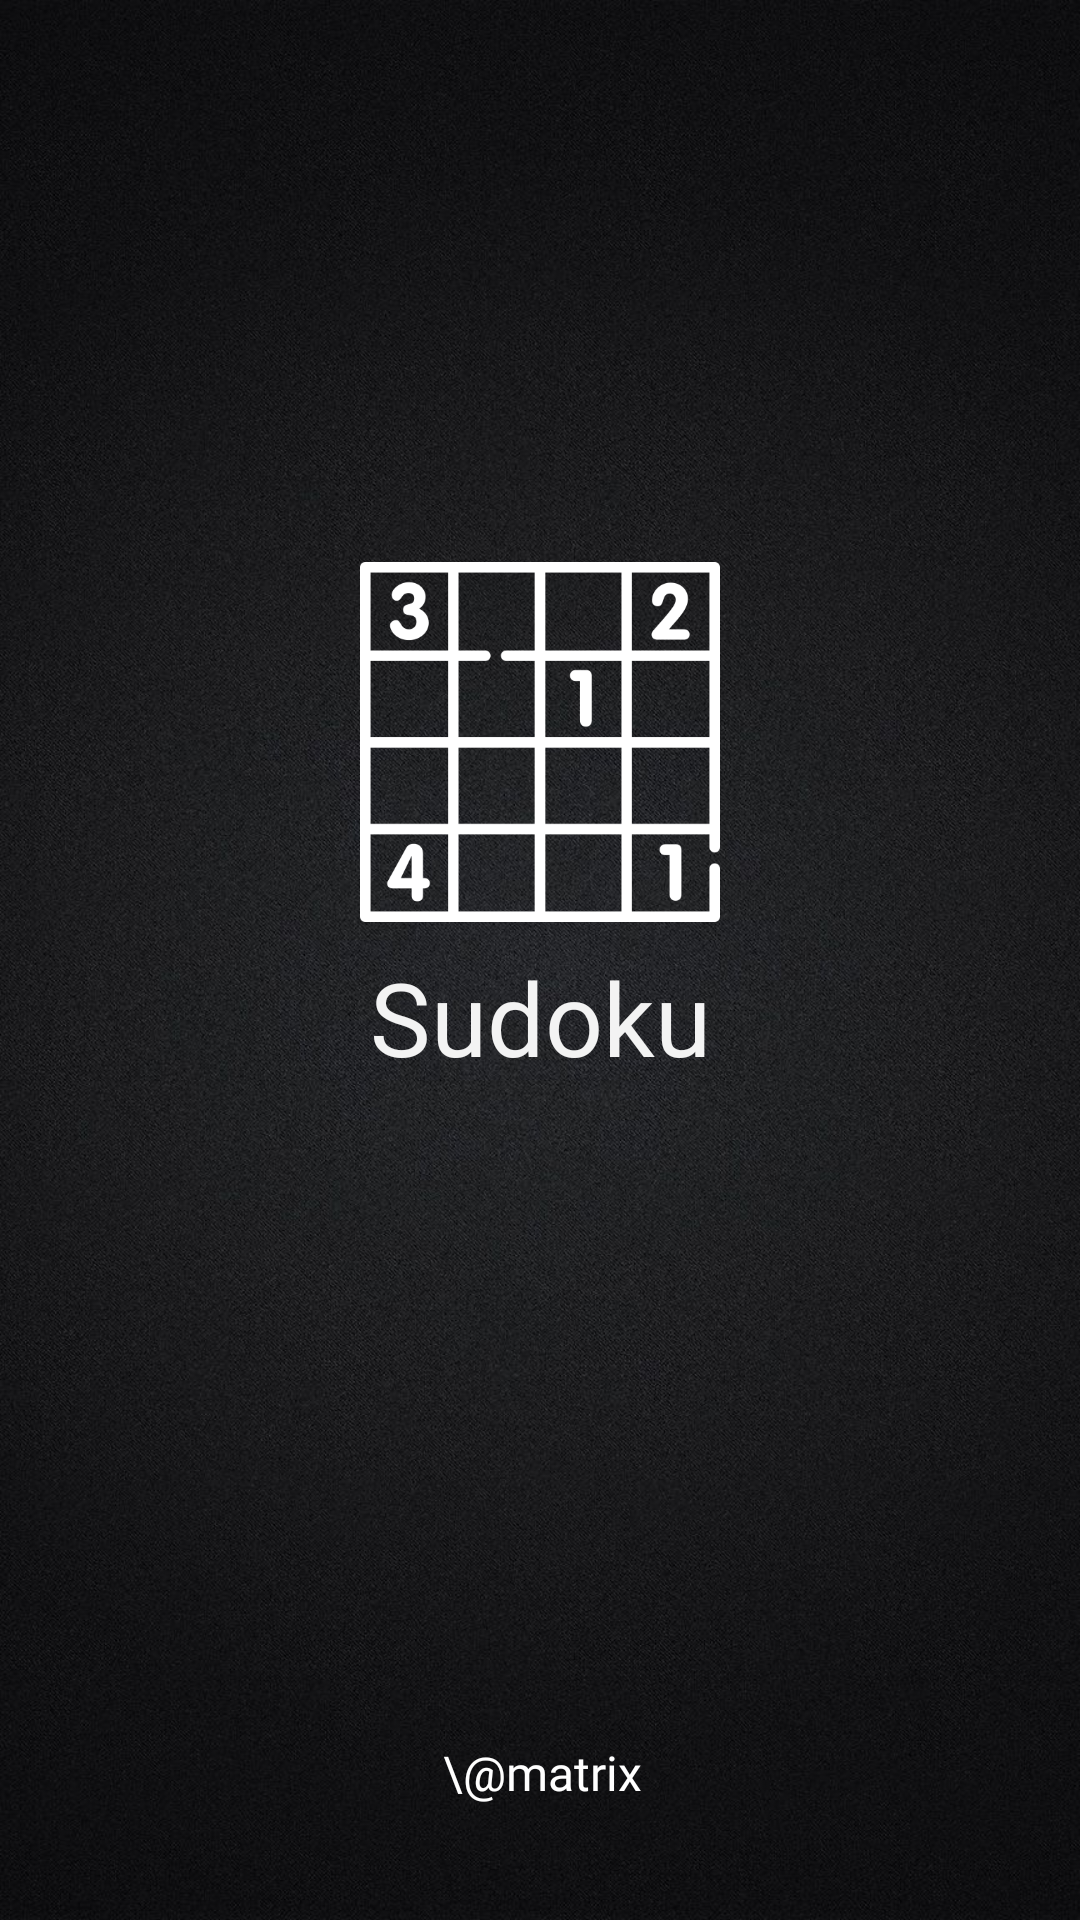

Reconstruct the res/layout file that produces this screen, plus the resources it refers to.
<!-- AndroidManifest.xml: application theme Theme.Sudoku -->
<!-- res/layout/activity_splash_screen.xml -->
<?xml version="1.0" encoding="utf-8"?>
<androidx.constraintlayout.widget.ConstraintLayout xmlns:android="http://schemas.android.com/apk/res/android"
    xmlns:app="http://schemas.android.com/apk/res-auto"
    xmlns:tools="http://schemas.android.com/tools"
    android:layout_width="match_parent"
    android:layout_height="match_parent"
    android:background="@drawable/splash_drawable"
    tools:context=".activities.SplashScreenActivity">

    <ImageView
        android:id="@+id/imageView7"
        android:layout_width="wrap_content"
        android:layout_height="wrap_content"
        android:scaleType="centerCrop"
        app:layout_constraintBottom_toBottomOf="parent"
        app:layout_constraintEnd_toEndOf="parent"
        app:layout_constraintHorizontal_bias="0.5"
        app:layout_constraintStart_toStartOf="parent"
        app:layout_constraintTop_toTopOf="parent"
        app:srcCompat="@drawable/main_background_3" />

    <ImageView
        android:id="@+id/imageView6"
        android:layout_width="120dp"
        android:layout_height="120dp"
        app:layout_constraintBottom_toBottomOf="parent"
        app:layout_constraintEnd_toEndOf="parent"
        app:layout_constraintStart_toStartOf="parent"
        app:layout_constraintTop_toTopOf="parent"
        app:layout_constraintVertical_bias="0.36"
        app:srcCompat="@drawable/splash_photo_1" />

    <TextView
        android:id="@+id/textView"
        android:layout_width="wrap_content"
        android:layout_height="wrap_content"
        android:fontFamily="@font/aclonica"
        android:text="@string/sudoku"
        android:textColor="@color/textColor"
        android:textSize="34sp"
        app:layout_constraintBottom_toBottomOf="parent"
        app:layout_constraintEnd_toEndOf="@+id/imageView6"
        app:layout_constraintStart_toStartOf="@+id/imageView6"
        app:layout_constraintTop_toBottomOf="@+id/imageView6"
        app:layout_constraintVertical_bias="0.031" />

    <TextView
        android:id="@+id/textView2"
        android:layout_width="wrap_content"
        android:layout_height="wrap_content"
        android:fontFamily="@font/aclonica"
        android:text="\@matrix"
        android:textColor="#FFFFFF"
        android:textSize="16sp"
        app:layout_constraintBottom_toBottomOf="parent"
        app:layout_constraintEnd_toEndOf="@+id/textView"
        app:layout_constraintHorizontal_bias="0.512"
        app:layout_constraintStart_toStartOf="@+id/textView"
        app:layout_constraintTop_toBottomOf="@+id/textView"
        app:layout_constraintVertical_bias="0.85" />

</androidx.constraintlayout.widget.ConstraintLayout>
<!-- resources referenced by this layout -->
<resources>
  <color name="textColor">#F3F3F3</color>
  <!-- drawable main_background_3: jpg bitmap (drawable-v24, 377071 bytes) -->
  <!-- drawable splash_drawable (drawable) -->
  <?xml version="1.0" encoding="utf-8"?>
  <shape xmlns:android="http://schemas.android.com/apk/res/android">
  
      <gradient
          android:startColor="@color/splashTextColor"
          android:centerColor="#191818"
          android:endColor="#000000"
          android:type="radial"
          android:gradientRadius="1500"/>
  
  
  </shape>
  <!-- drawable splash_photo_1: png bitmap (drawable-v24, 11497 bytes) -->
  <string name="sudoku">Sudoku</string>
  <style name="Theme.Sudoku" parent="Theme.MaterialComponents.DayNight.DarkActionBar">
          
          <item name="colorPrimary">@color/purple_200</item>
          <item name="colorPrimaryVariant">@color/purple_700</item>
          <item name="colorOnPrimary">@color/black</item>
          
          <item name="colorSecondary">@color/teal_200</item>
          <item name="colorSecondaryVariant">@color/teal_700</item>
          <item name="colorOnSecondary">@color/black</item>
          
          <item name="android:statusBarColor" tools:targetApi="l">@color/statusBarColor</item>
          <item name="toolbarStyle">@style/ToolBarStyle</item>
  
          
      </style>
  <color name="splashTextColor">#1D1D1D</color>
  <color name="purple_200">#2C2C2C</color>
  <color name="purple_700">#FF3700B3</color>
  <color name="black">#FF000000</color>
  <color name="teal_200">#FF03DAC5</color>
  <color name="teal_700">#FF018786</color>
  <color name="statusBarColor">#0C0C0C</color>
  <style name="ToolBarStyle" parent="Widget.AppCompat.Toolbar">
          <item name="android:background">@drawable/toolbar_background</item>
      </style>
  <!-- drawable toolbar_background (drawable) -->
  <?xml version="1.0" encoding="utf-8"?>
  <shape xmlns:android="http://schemas.android.com/apk/res/android">
  
  
      <gradient
          android:angle="270"
          android:centerColor="#0B0B0B"
          android:endColor="@color/black"
          android:startColor="#171717" />
  
  
  </shape>
</resources>
